The GitHub repository woodenchair/cv_hw contains a labelled image folder "night-haze" with 2 categories: clear, hazy. Examples follow, each with its label.

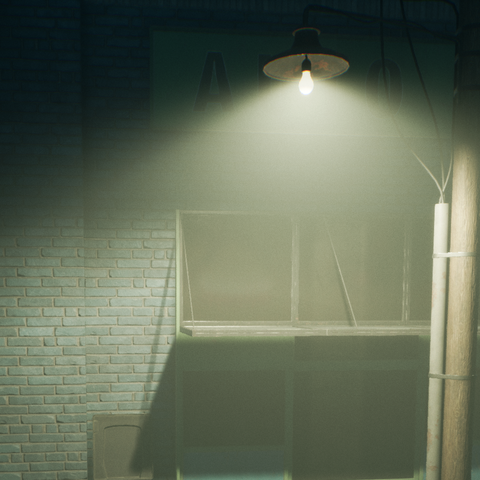
Label: hazy

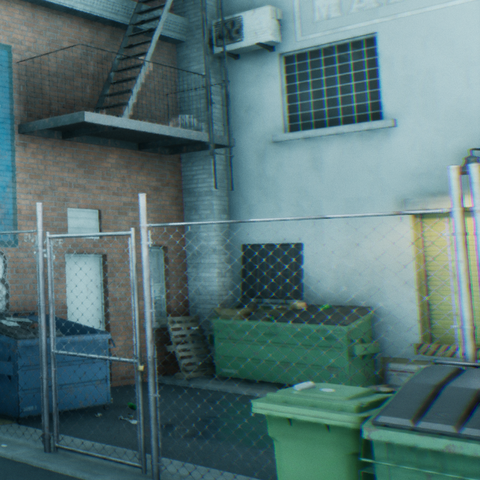
Label: clear

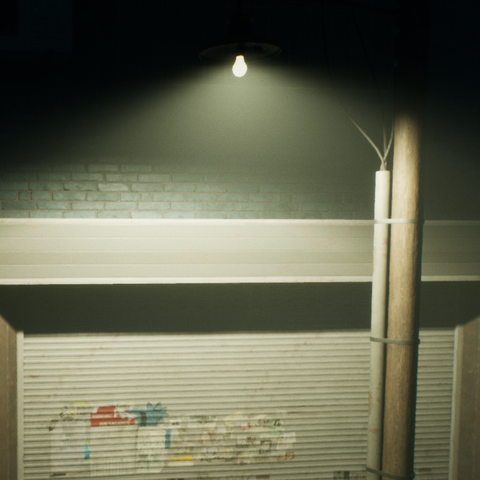
Label: hazy

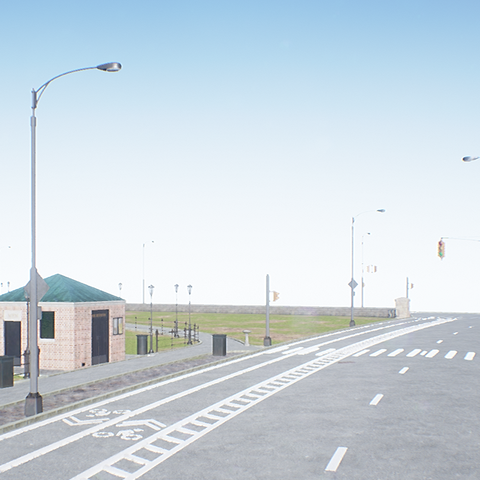
Label: clear

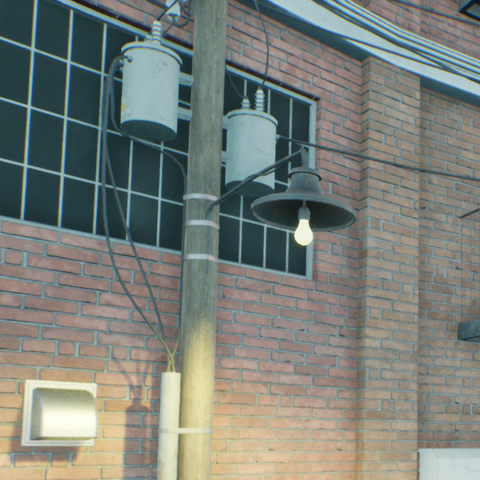
Label: clear

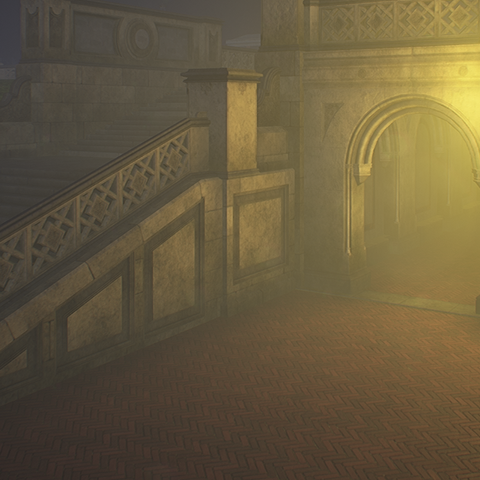
Label: hazy
